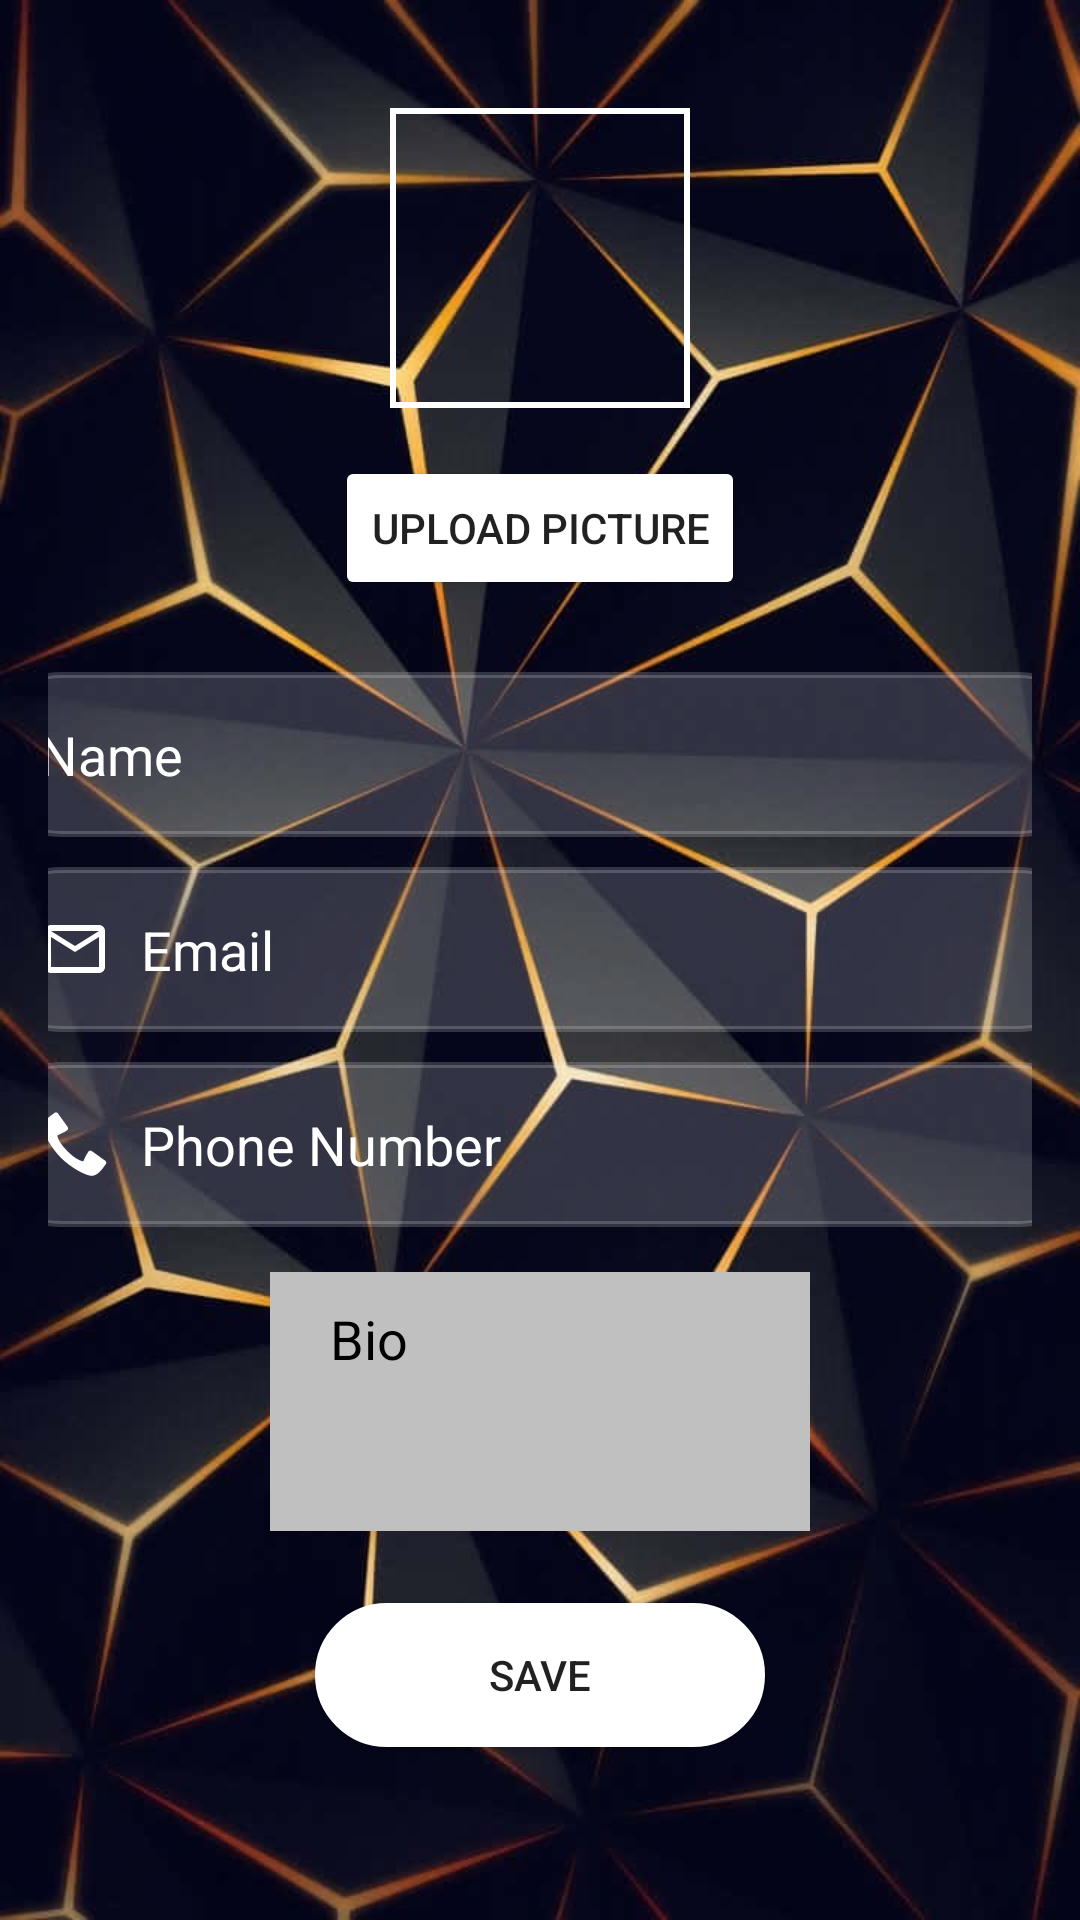

Android layout source for this screen:
<!-- AndroidManifest.xml: application theme Theme.EntreVestor -->
<!-- res/layout/activity_setup_profile.xml -->
<ScrollView xmlns:android="http://schemas.android.com/apk/res/android"
    xmlns:tools="http://schemas.android.com/tools"
    android:layout_width="match_parent"
    android:layout_height="match_parent"
    android:fillViewport="true"
    android:background="@drawable/welcome_background">

    <LinearLayout
        android:layout_width="match_parent"
        android:layout_height="wrap_content"
        android:orientation="vertical"
        android:padding="16dp">


        <ImageView
            android:id="@+id/profile_picture"
            android:layout_width="100dp"
            android:layout_height="100dp"
            android:layout_gravity="center"
            android:layout_marginTop="20dp"
            android:layout_marginBottom="16dp"
            android:background="@drawable/image_bg"
            android:scaleType="centerCrop"
            android:padding="4dp"
            tools:ignore="ContentDescription,ImageContrastCheck" />

        <Button
            android:id="@+id/upload_button"
            android:layout_width="wrap_content"
            android:layout_height="wrap_content"
            android:layout_gravity="center"
            android:text="Upload Picture"
            android:backgroundTint="@color/white"
            android:layout_marginBottom="24dp" />

        <EditText
            android:id="@+id/name_input"
            android:layout_width="374dp"
            android:layout_height="55dp"
            android:background="@drawable/input_bg"
            android:backgroundTint="#30F1F1F4"
            android:layout_gravity="center"
            android:drawableStart="@drawable/baseline_person_24"
            android:drawablePadding="10dp"
            android:paddingLeft="20dp"
            android:paddingTop="10dp"
            android:paddingBottom="10dp"
            android:hint="Name"
            android:inputType="textPersonName"
            android:minHeight="48dp"
            android:textColor="@color/white"
            android:textColorHint="@color/white"
            tools:ignore="Autofill" />


        <EditText
            android:id="@+id/email_input"
            android:layout_width="374dp"
            android:layout_height="55dp"
            android:background="@drawable/input_bg"
            android:drawableLeft="@drawable/baseline_mail_outline_24"
            android:drawablePadding="10dp"
            android:backgroundTint="#30F1F1F4"
            android:layout_gravity="center"
            android:paddingLeft="20dp"
            android:paddingTop="10dp"
            android:paddingBottom="10dp"
            android:layout_marginTop="10dp"
            android:hint="Email"
            android:inputType="textEmailAddress"
            android:minHeight="48dp"
            android:textColorHint="@color/white"
            android:textColor="@color/white"
            tools:ignore="Autofill" />
        <EditText
            android:id="@+id/phone_input"
            android:layout_width="374dp"
            android:layout_height="55dp"
            android:background="@drawable/input_bg"
            android:drawableLeft="@android:drawable/stat_sys_phone_call"
            android:drawablePadding="10dp"
            android:backgroundTint="#30F1F1F4"
            android:layout_gravity="center"
            android:paddingLeft="20dp"
            android:paddingTop="10dp"
            android:paddingBottom="10dp"
            android:layout_marginTop="10dp"
            android:hint="Phone Number"
            android:inputType="phone"
            android:minHeight="48dp"
            android:textColorHint="@color/white"
            android:textColor="@color/white"
            tools:ignore="Autofill" />


        <EditText
            android:id="@+id/bio_input"
            android:layout_width="180dp"
            android:layout_height="wrap_content"
            android:paddingLeft="20dp"
            android:paddingTop="10dp"
            android:paddingBottom="10dp"
            android:hint="Bio"
            android:layout_gravity="center"
            android:textColorHint="@color/black"
            android:textColor="@color/black"
            android:inputType="textMultiLine"
            android:background="@color/silver"
            android:layout_marginTop="15dp"
            android:minLines="3"
            android:gravity="top"
            tools:ignore="Autofill" />


        <Button
            android:id="@+id/save_button"
            android:layout_width="150dp"
            android:layout_height="wrap_content"
            android:background="@drawable/input_bg"
            android:text="Save"
            android:layout_gravity="center"
            android:layout_marginTop="24dp" />

    </LinearLayout>
</ScrollView>
<!-- resources referenced by this layout -->
<resources>
  <color name="black">#FF000000</color>
  <color name="silver">#c0c0c0</color>
  <color name="white">#FFFFFFFF</color>
  <!-- drawable baseline_mail_outline_24 (drawable) -->
  <vector xmlns:android="http://schemas.android.com/apk/res/android" android:height="24dp" android:tint="#FFFFFF" android:viewportHeight="24" android:viewportWidth="24" android:width="24dp">
        
      <path android:fillColor="@android:color/white" android:pathData="M20,4L4,4c-1.1,0 -1.99,0.9 -1.99,2L2,18c0,1.1 0.9,2 2,2h16c1.1,0 2,-0.9 2,-2L22,6c0,-1.1 -0.9,-2 -2,-2zM20,18L4,18L4,8l8,5 8,-5v10zM12,11L4,6h16l-8,5z"/>
  
      
  </vector>
  <!-- drawable image_bg (drawable) -->
  <?xml version="1.0" encoding="utf-8"?>
  <shape xmlns:android="http://schemas.android.com/apk/res/android">
      <stroke android:color="@color/colorWhite" android:width="2dp"/>
  </shape>
  <!-- drawable input_bg (drawable) -->
  <?xml version="1.0" encoding="utf-8"?>
  <shape xmlns:android="http://schemas.android.com/apk/res/android">
      <stroke android:color="@color/colorWhite" android:width="2dp"/>
      <solid android:color="@color/white"/>
      <corners android:radius="70dp" />
  </shape>
  <!-- drawable welcome_background: png bitmap (drawable, 83782 bytes) -->
  <style name="Theme.EntreVestor" parent="Base.Theme.EntreVestor" />
  <color name="colorWhite">#FFFFFF</color>
  <style name="Base.Theme.EntreVestor" parent="Theme.AppCompat.Light.NoActionBar">
          
          
      </style>
</resources>
